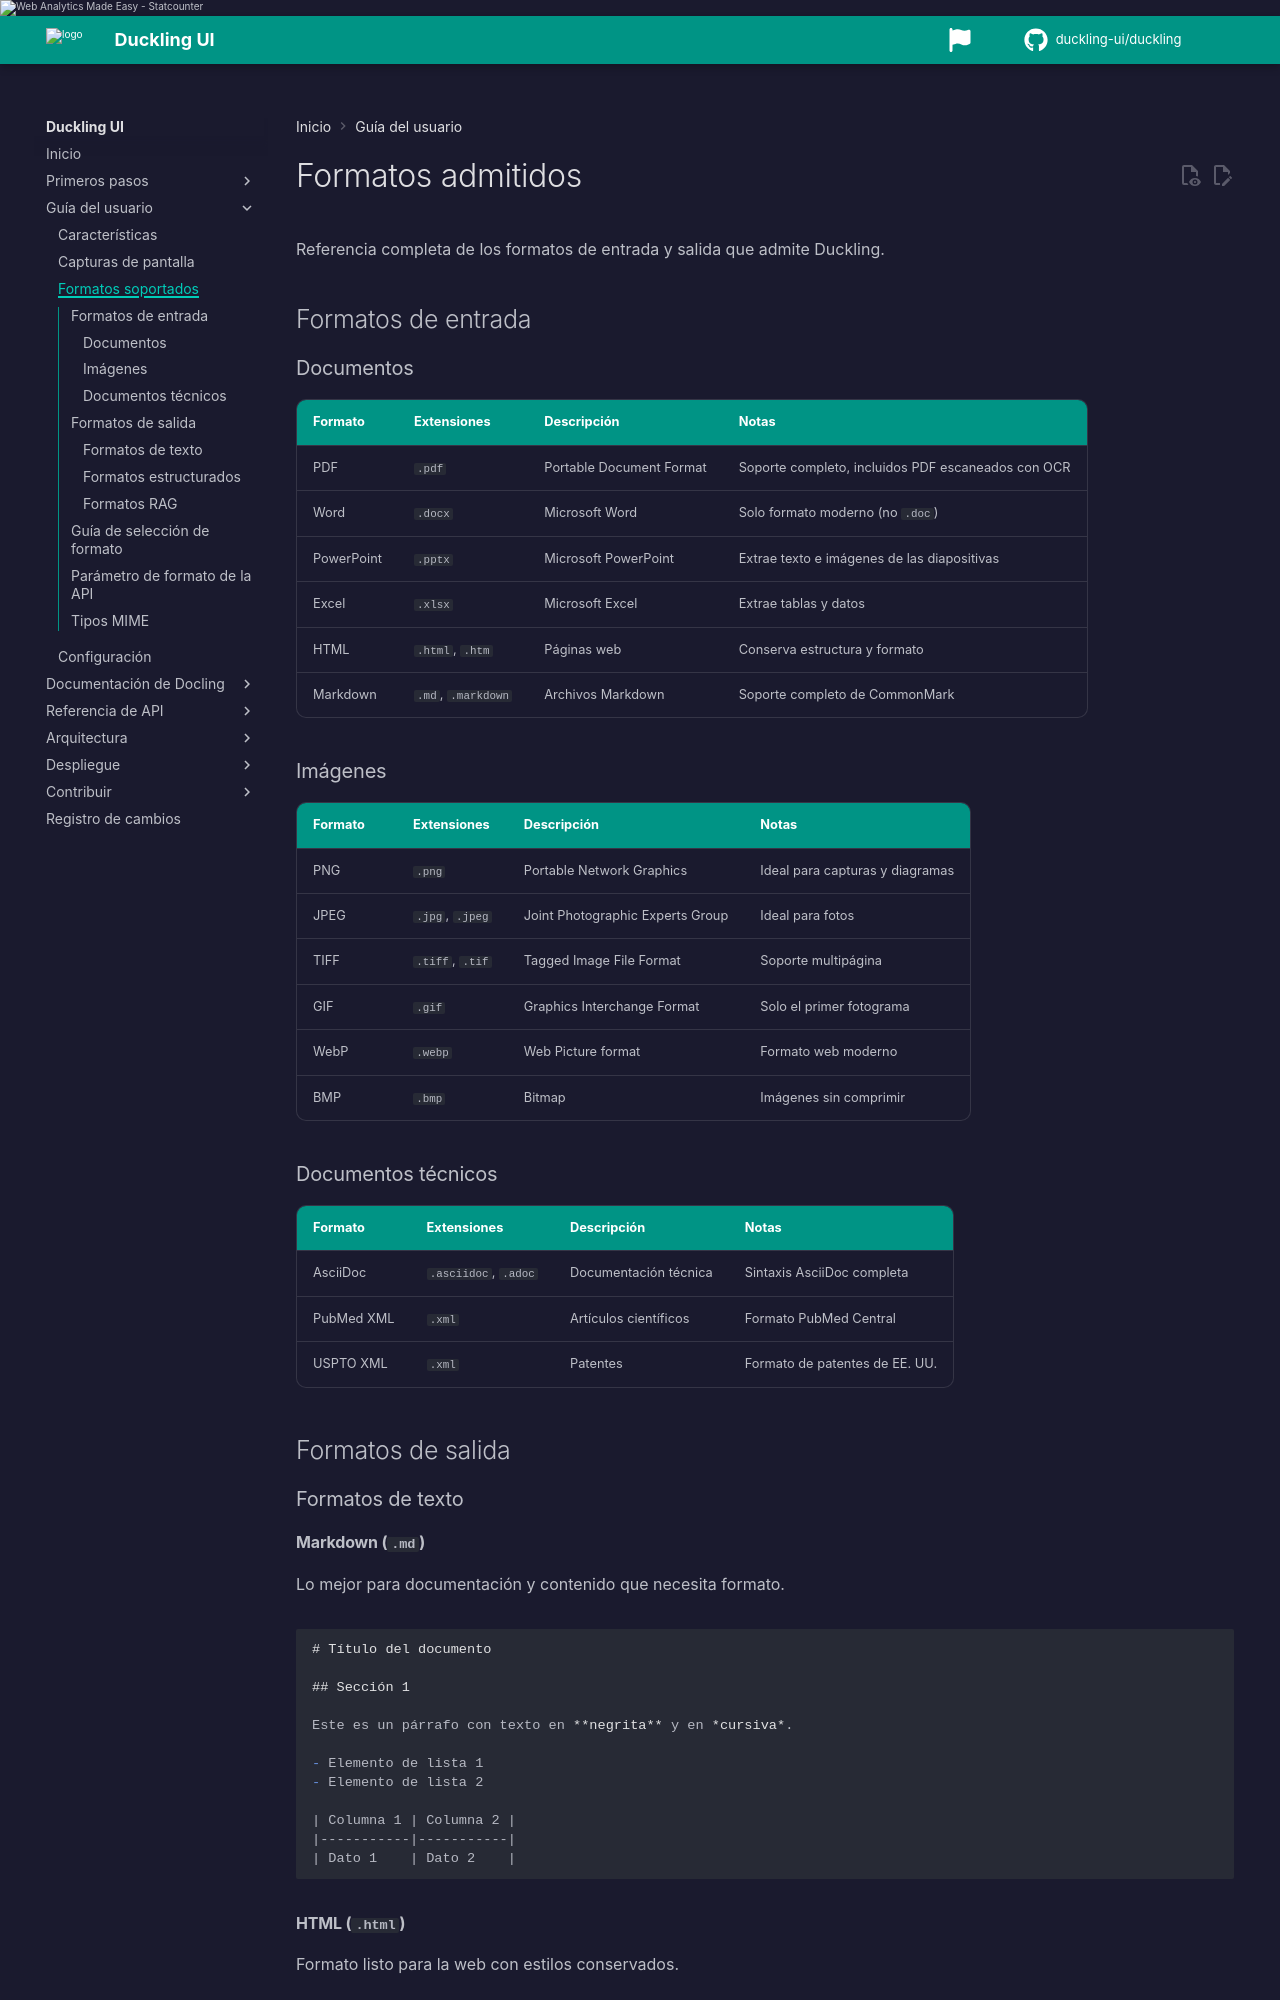

repository: duckling-ui/duckling · page: 0.0.14/es/user-guide/formats/index.html · generator: mkdocs

# Formatos admitidos

Referencia completa de los formatos de entrada y salida que admite Duckling.

## Formatos de entrada

### Documentos

| Formato | Extensiones | Descripción | Notas |
|---------|-------------|-------------|-------|
| PDF | `.pdf` | Portable Document Format | Soporte completo, incluidos PDF escaneados con OCR |
| Word | `.docx` | Microsoft Word | Solo formato moderno (no `.doc`) |
| PowerPoint | `.pptx` | Microsoft PowerPoint | Extrae texto e imágenes de las diapositivas |
| Excel | `.xlsx` | Microsoft Excel | Extrae tablas y datos |
| HTML | `.html`, `.htm` | Páginas web | Conserva estructura y formato |
| Markdown | `.md`, `.markdown` | Archivos Markdown | Soporte completo de CommonMark |
| CSV | `.csv` | CSV | Datos tabulares |
| Correo | `.eml`, `.msg` | Email | Mensajes |
| EPUB | `.epub` | E-books | Capítulos |
| LaTeX | `.tex`, `.latex` | TeX | Mejor esfuerzo |
| OpenDocument | `.odt`, `.ods`, `.odp` | LibreOffice | ODF |
| DCLX | `.dclx` | Intercambio Docling | Nativo |
| Audio | `.wav`, `.mp3` | Voz | **ASR** |
| Vídeo | `.mp4`, `.mov`, `.mkv` | Vídeo | **ASR** |
| WebVTT | `.vtt` | Subtítulos | Texto sincronizado |

### Imágenes

| Formato | Extensiones | Descripción | Notas |
|---------|-------------|-------------|-------|
| PNG | `.png` | Portable Network Graphics | Ideal para capturas y diagramas |
| JPEG | `.jpg`, `.jpeg` | Joint Photographic Experts Group | Ideal para fotos |
| TIFF | `.tiff`, `.tif` | Tagged Image File Format | Soporte multipágina |
| GIF | `.gif` | Graphics Interchange Format | Solo el primer fotograma |
| WebP | `.webp` | Web Picture format | Formato web moderno |
| BMP | `.bmp` | Bitmap | Imágenes sin comprimir |

### Documentos técnicos

| Formato | Extensiones | Descripción | Notas |
|---------|-------------|-------------|-------|
| AsciiDoc | `.asciidoc`, `.adoc` | Documentación técnica | Sintaxis AsciiDoc completa |
| PubMed XML | `.xml` | Artículos científicos | Formato PubMed Central |
| USPTO XML | `.xml` | Patentes | Formato de patentes de EE. UU. |

## Formatos de salida

### Formatos de texto
